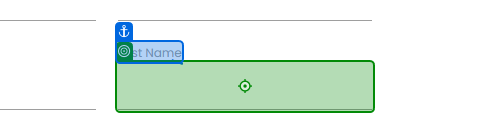
Task: Test Automation Project
Workflow: 02_Target&Anchor

Step 1: type "hello" into the text box '5VoC5' in window 'Rpa Challenge' (msedge.exe)

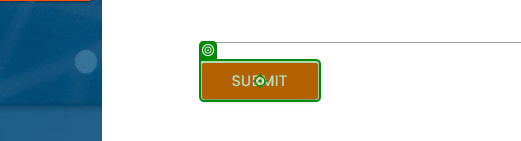
Step 2: click on the text box in window 'Rpa Challenge' (msedge.exe)

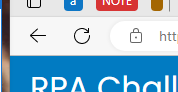
Step 3: click on the element in window 'Rpa Challenge' (msedge.exe)
